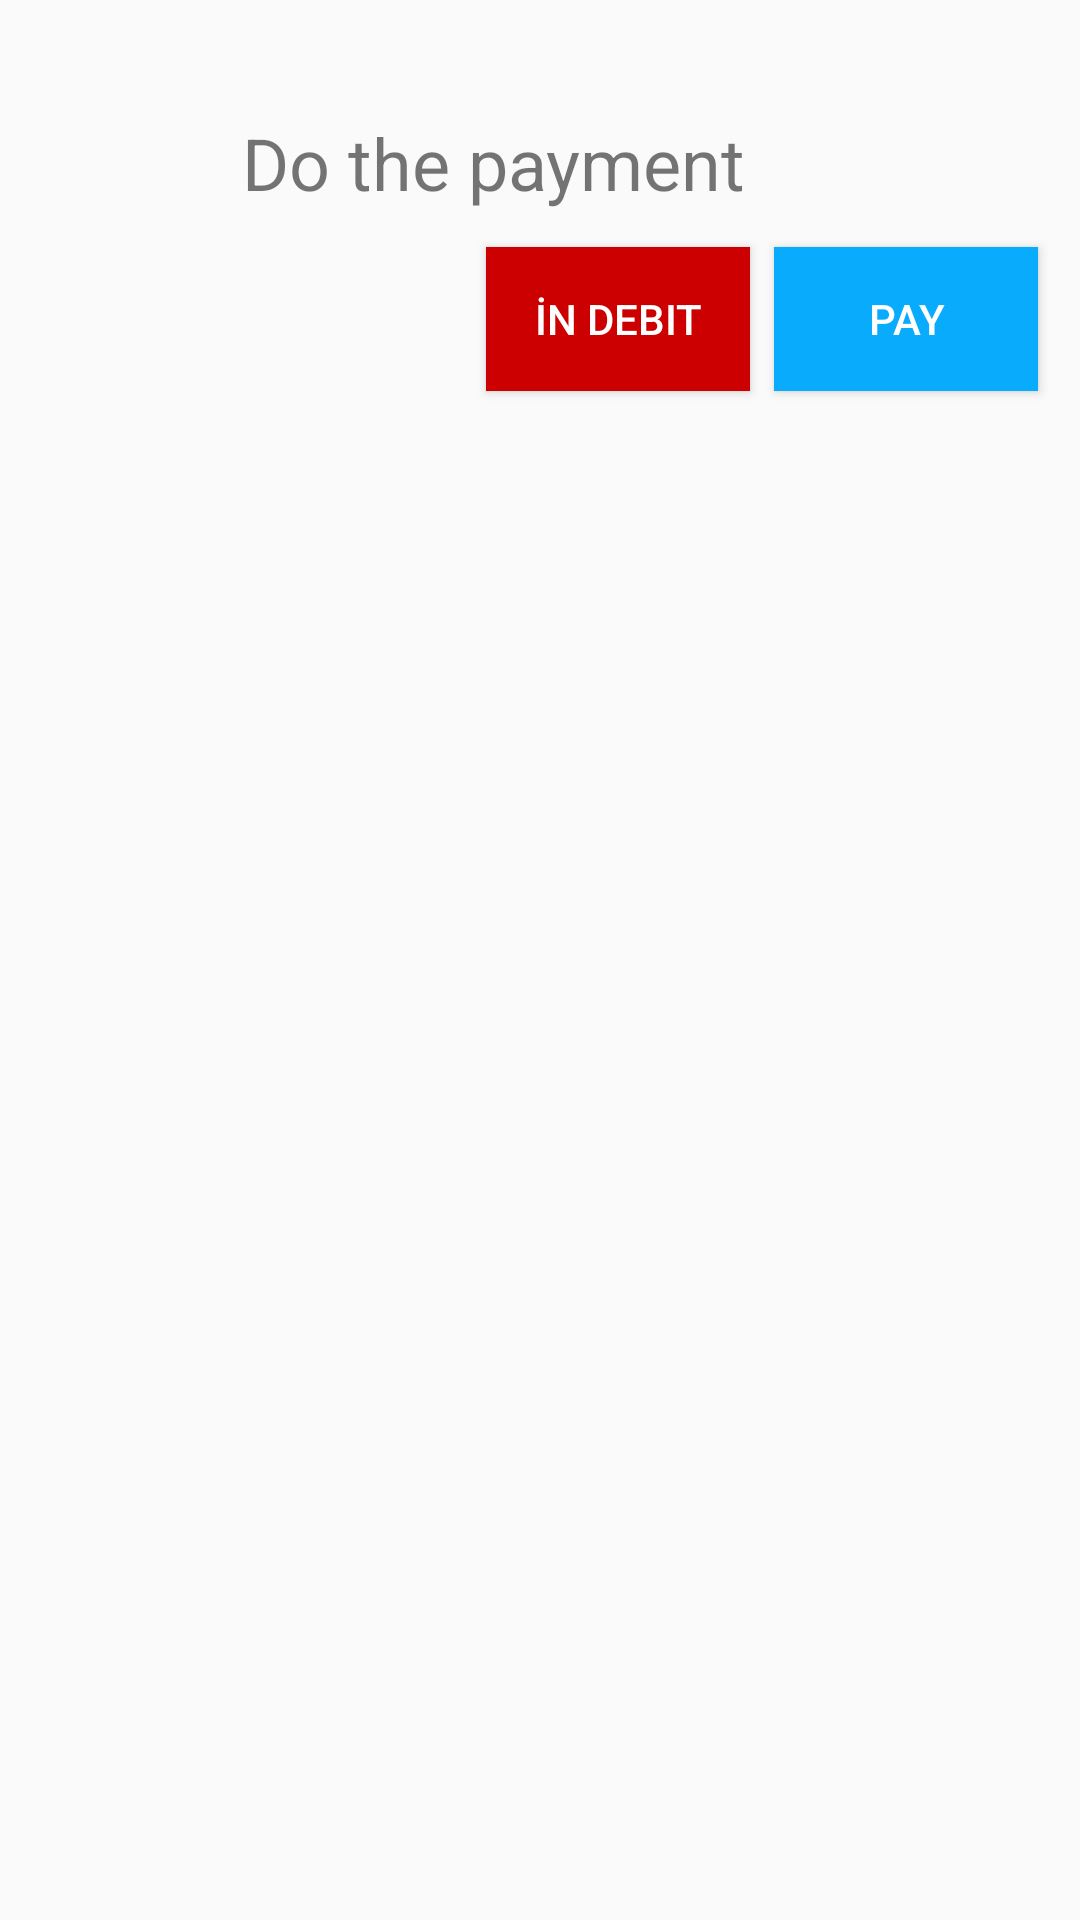

This screen was rendered from an Android layout file. Write that file and the resources it references.
<!-- AndroidManifest.xml: application theme AppTheme -->
<!-- res/layout/diyalog_finish_layout.xml -->
<?xml version="1.0" encoding="utf-8"?>
<android.support.constraint.ConstraintLayout xmlns:android="http://schemas.android.com/apk/res/android"
    xmlns:app="http://schemas.android.com/apk/res-auto"
    xmlns:tools="http://schemas.android.com/tools"
    android:layout_width="match_parent"
    android:layout_height="match_parent"
    android:layout_margin="10dp"
    android:padding="10dp"
    android:orientation="vertical">

    <TextView
        android:id="@+id/textView2"
        android:layout_width="wrap_content"
        android:layout_height="wrap_content"
        android:layout_marginStart="8dp"
        android:layout_marginLeft="8dp"
        android:layout_marginTop="28dp"
        android:layout_marginEnd="8dp"
        android:layout_marginRight="8dp"
        android:text="Do the payment"
        android:textSize="24sp"
        app:layout_constraintEnd_toEndOf="parent"
        app:layout_constraintHorizontal_bias="0.402"
        app:layout_constraintStart_toStartOf="parent"
        app:layout_constraintTop_toTopOf="parent" />

    <Button
        android:id="@+id/btn_pay"
        android:layout_width="wrap_content"
        android:layout_height="wrap_content"
        android:layout_marginStart="8dp"
        android:layout_marginLeft="8dp"
        android:layout_marginEnd="8dp"
        android:layout_marginRight="8dp"
        android:background="@color/colorPrimary"
        android:text="pay"
        android:padding="10dp"
        android:textColor="@color/white"
        app:layout_constraintCircleRadius="4dp"
        app:layout_constraintEnd_toEndOf="parent"
        app:layout_constraintHorizontal_bias="0.075"
        app:layout_constraintStart_toEndOf="@+id/btn_debt"
        app:layout_constraintTop_toTopOf="@+id/btn_debt" />

    <Button
        android:id="@+id/btn_debt"
        android:layout_width="wrap_content"
        android:layout_height="wrap_content"
        android:layout_marginStart="152dp"
        android:layout_marginLeft="152dp"
        android:layout_marginTop="12dp"
        android:background="@android:color/holo_red_dark"
        android:padding="10dp"
        android:text="İn Debit"
        android:textColor="@color/white"
        app:layout_constraintCircleRadius="4dp"
        app:layout_constraintStart_toStartOf="parent"
        app:layout_constraintTop_toBottomOf="@+id/textView2" />
</android.support.constraint.ConstraintLayout>
<!-- resources referenced by this layout -->
<resources>
  <color name="colorPrimary">#09ABFD</color>
  <color name="white">#ffffff</color>
  <style name="AppTheme" parent="Theme.AppCompat.Light.NoActionBar">
          
          <item name="colorPrimary">@color/colorPrimary</item>
          <item name="colorPrimaryDark">@color/colorPrimaryDark</item>
          <item name="colorAccent">@color/colorAccent</item>
      </style>
  <color name="colorPrimaryDark">#097EDA</color>
  <color name="colorAccent">#4EE8E8</color>
</resources>
